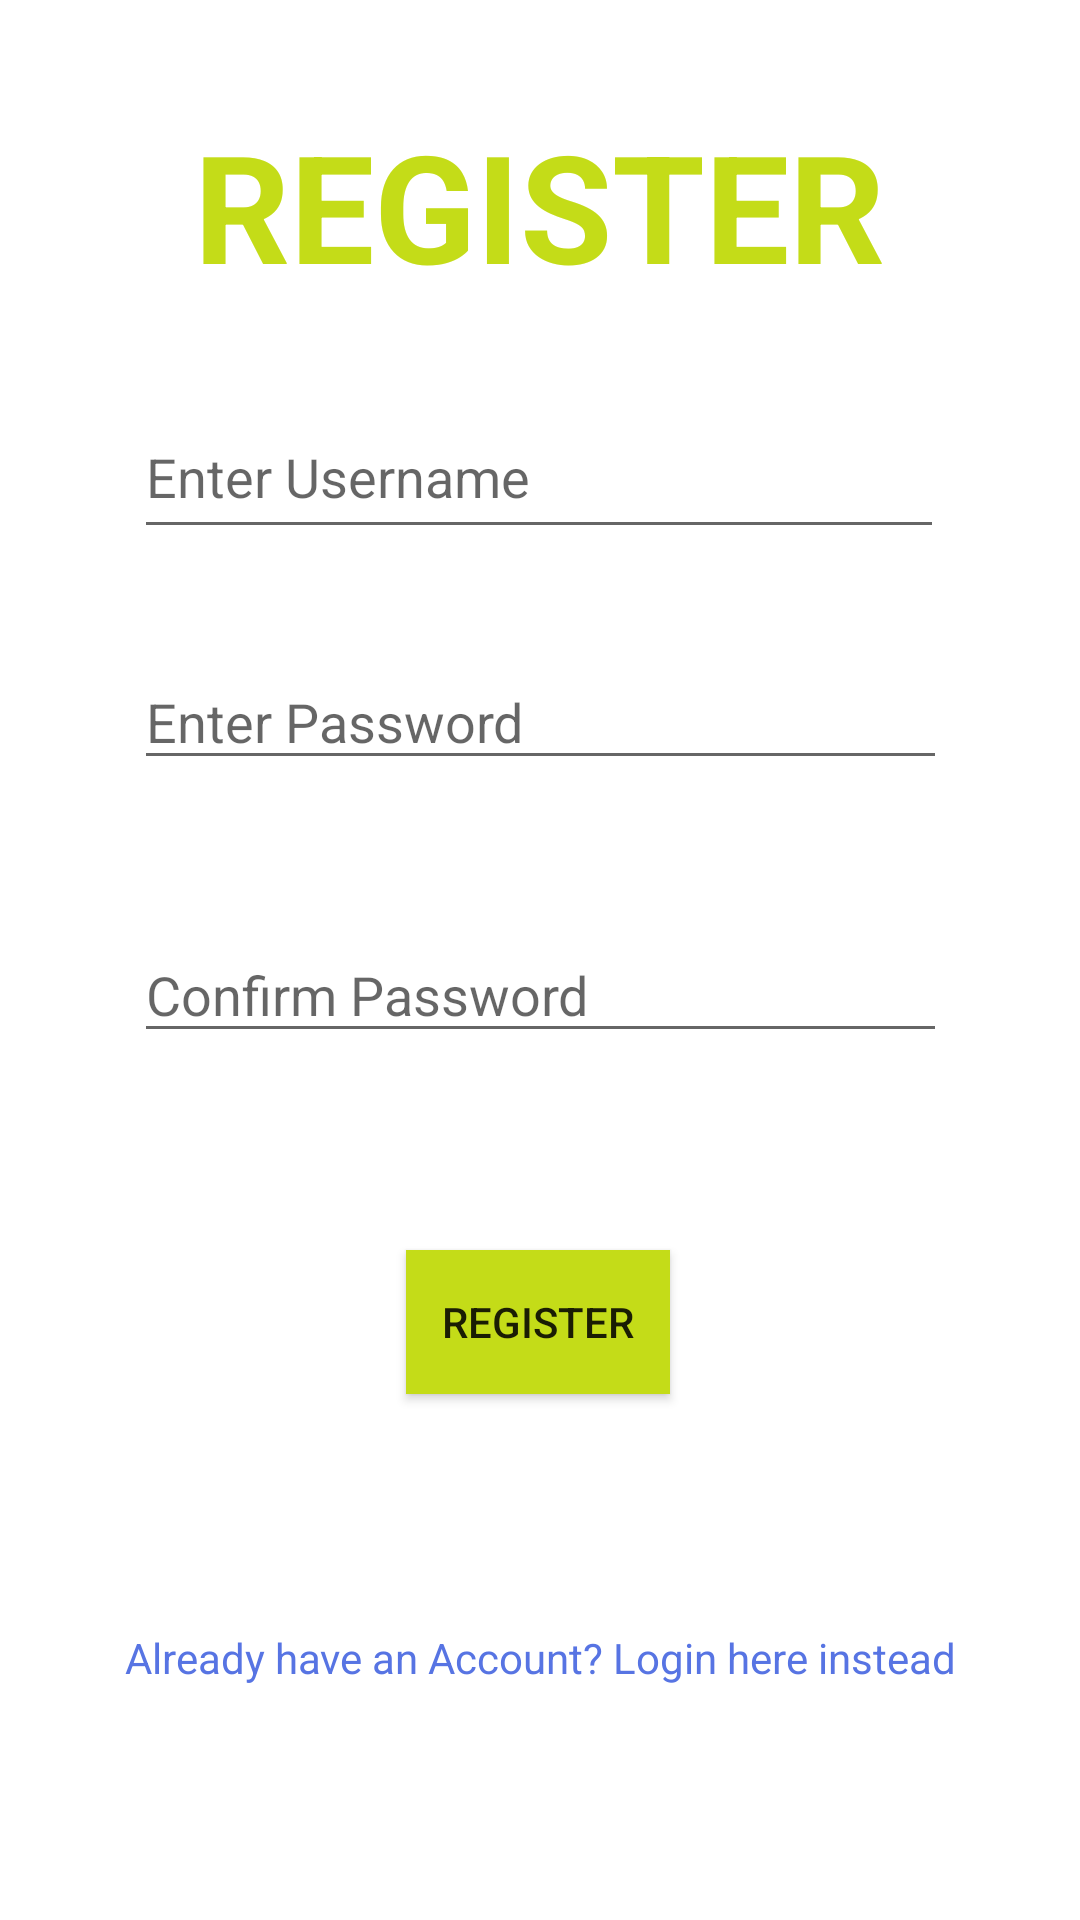

Android layout source for this screen:
<!-- AndroidManifest.xml: application theme Theme.Nyarangasocialapp1 -->
<!-- res/layout/activity_register.xml -->
<?xml version="1.0" encoding="utf-8"?>
<androidx.constraintlayout.widget.ConstraintLayout xmlns:android="http://schemas.android.com/apk/res/android"
    xmlns:app="http://schemas.android.com/apk/res-auto"
    xmlns:tools="http://schemas.android.com/tools"
    android:layout_width="match_parent"
    android:layout_height="match_parent"
    tools:context=".Register">


    <TextView
        android:textColor="#C4DC18"
        android:textStyle="bold"
        android:textSize="50dp"
        android:id="@+id/textView"
        android:layout_width="wrap_content"
        android:layout_height="wrap_content"
        android:text="REGISTER"
        app:layout_constraintBottom_toBottomOf="parent"
        app:layout_constraintEnd_toEndOf="parent"
        app:layout_constraintHorizontal_bias="0.498"
        app:layout_constraintStart_toStartOf="parent"
        app:layout_constraintTop_toTopOf="parent"
        app:layout_constraintVertical_bias="0.061" />

    <EditText

        android:id="@+id/etRegisterUserName"
        android:layout_width="270dp"
        android:layout_height="51dp"
        android:ems="10"
        android:inputType="textPersonName"
        android:hint="Enter Username"
        app:layout_constraintBottom_toBottomOf="parent"
        app:layout_constraintEnd_toEndOf="parent"
        app:layout_constraintHorizontal_bias="0.496"
        app:layout_constraintStart_toStartOf="parent"
        app:layout_constraintTop_toBottomOf="@+id/textView"
        app:layout_constraintVertical_bias="0.062" />

    <EditText
        android:id="@+id/etRegisterPassword"
        android:layout_width="271dp"
        android:layout_height="42dp"
        android:ems="10"
        android:hint="Enter Password"
        android:inputType="textPassword"
        app:layout_constraintBottom_toBottomOf="parent"
        app:layout_constraintEnd_toEndOf="parent"
        app:layout_constraintStart_toStartOf="parent"
        app:layout_constraintTop_toBottomOf="@+id/etRegisterUserName"
        app:layout_constraintVertical_bias="0.084" />

    <EditText
        android:id="@+id/etConfirmRegisterPassword"
        android:layout_width="271dp"
        android:layout_height="42dp"
        android:ems="10"
        android:hint="Confirm Password"
        android:inputType="textPassword"
        app:layout_constraintBottom_toBottomOf="parent"
        app:layout_constraintEnd_toEndOf="parent"
        app:layout_constraintStart_toStartOf="parent"
        app:layout_constraintTop_toBottomOf="@+id/etRegisterUserName"
        app:layout_constraintVertical_bias="0.304" />

    <Button
        android:background="#C4DC18"
        android:id="@+id/btnRegister"
        android:layout_width="wrap_content"
        android:layout_height="wrap_content"
        android:text="Register"
        app:layout_constraintBottom_toBottomOf="parent"
        app:layout_constraintEnd_toEndOf="parent"
        app:layout_constraintHorizontal_bias="0.498"
        app:layout_constraintStart_toStartOf="parent"
        app:layout_constraintTop_toBottomOf="@+id/etConfirmRegisterPassword"
        app:layout_constraintVertical_bias="0.272" />

    <TextView
        android:id="@+id/textView2"
        android:layout_width="wrap_content"
        android:layout_height="wrap_content"
        android:text="Already have an Account? Login here instead"
        app:layout_constraintBottom_toBottomOf="parent"
        app:layout_constraintEnd_toEndOf="parent"
        app:layout_constraintStart_toStartOf="parent"
        app:layout_constraintTop_toBottomOf="@+id/btnRegister"
        android:textColor="#5774E3"/>

</androidx.constraintlayout.widget.ConstraintLayout>
<!-- resources referenced by this layout -->
<resources>
  <style name="Theme.Nyarangasocialapp1" parent="Theme.MaterialComponents.DayNight.NoActionBar">
          
          <item name="colorPrimary">@color/purple_500</item>
          <item name="colorPrimaryVariant">@color/purple_700</item>
          <item name="colorOnPrimary">@color/white</item>
          
          <item name="colorSecondary">@color/teal_200</item>
          <item name="colorSecondaryVariant">@color/teal_700</item>
          <item name="colorOnSecondary">@color/black</item>
          
          <item name="android:statusBarColor" tools:targetApi="l">?attr/colorPrimaryVariant</item>
          
      </style>
  <!-- not gathered from this repository: default colours our renderer supplied (Android Studio template values) -->
  <color name="purple_500">#FF6200EE</color>
  <color name="purple_700">#FF3700B3</color>
  <color name="teal_200">#FF03DAC5</color>
  <color name="teal_700">#FF018786</color>
  <color name="black">#FF000000</color>
  <color name="white">#FFFFFFFF</color>
</resources>
